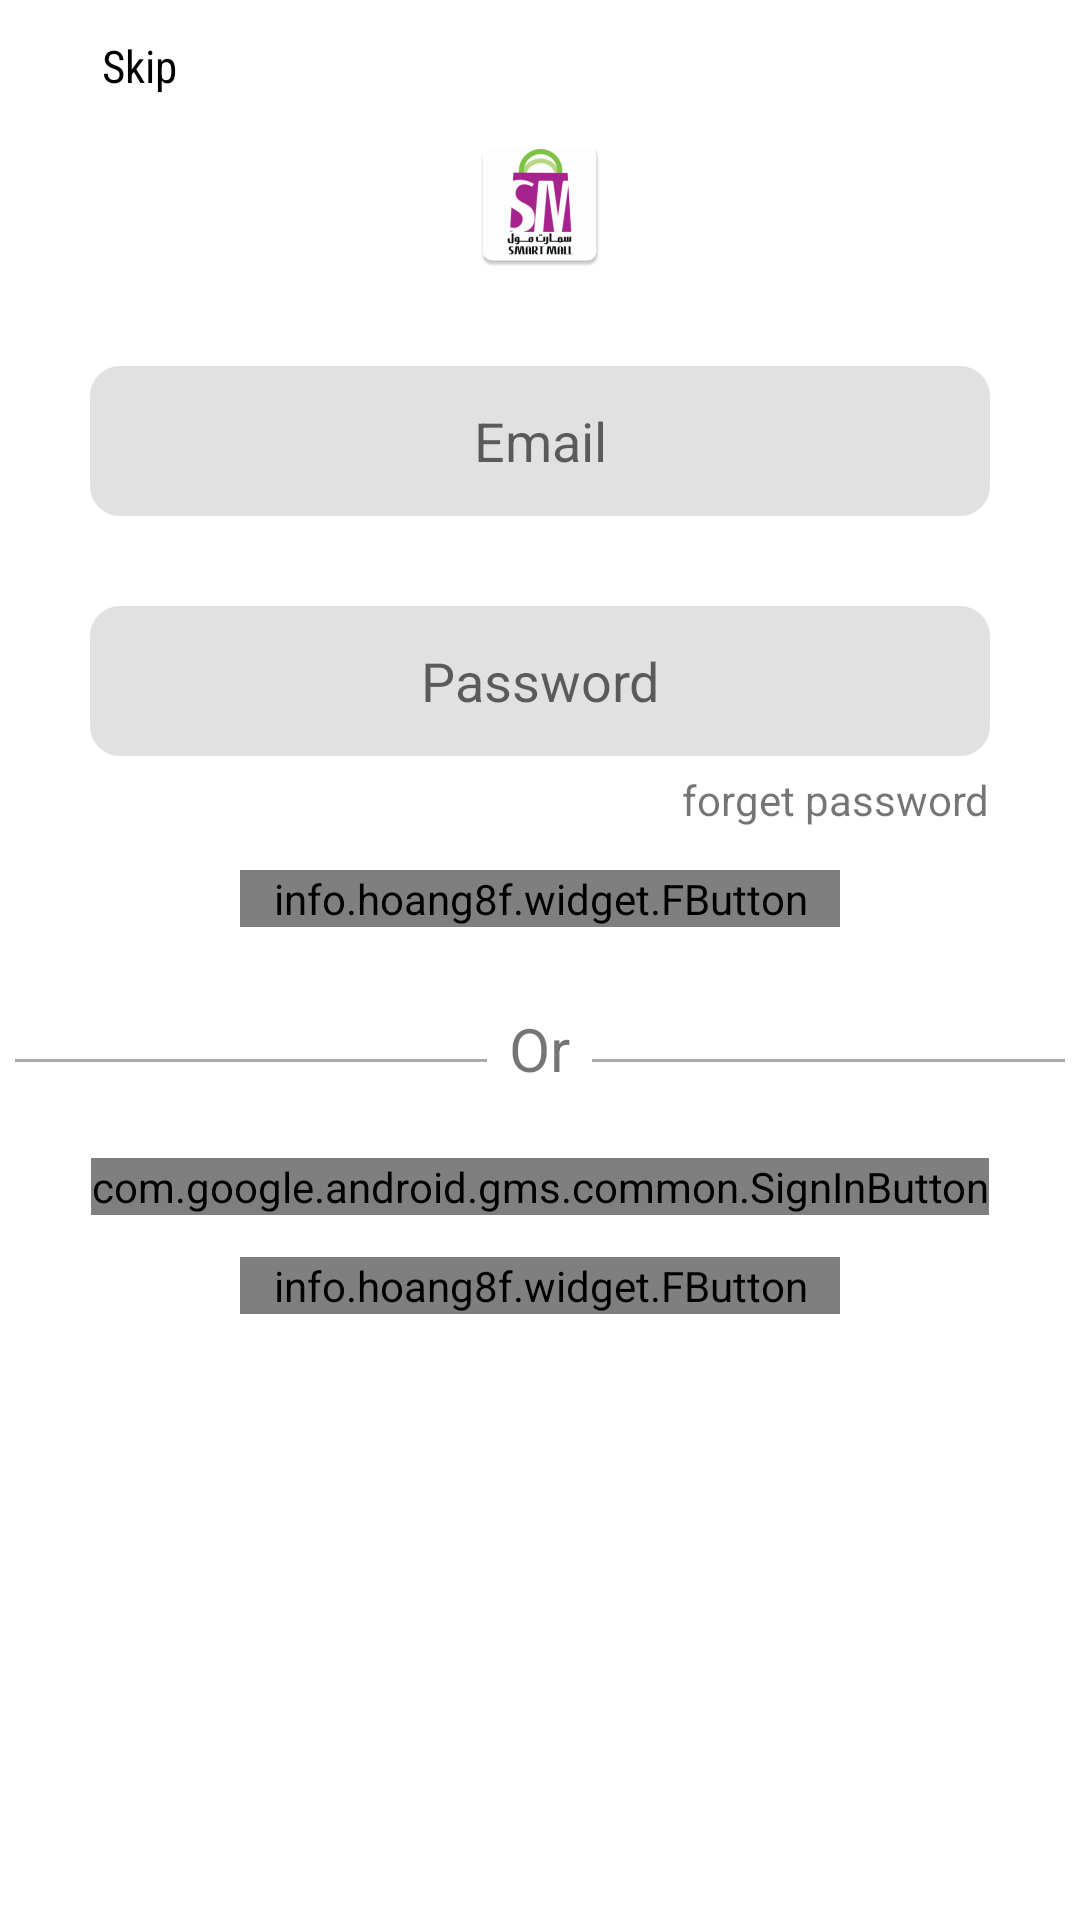

Reconstruct the res/layout file that produces this screen, plus the resources it refers to.
<!-- AndroidManifest.xml: application theme AppTheme -->
<!-- res/layout/activity_login.xml -->
<?xml version="1.0" encoding="utf-8"?>
<android.support.constraint.ConstraintLayout xmlns:android="http://schemas.android.com/apk/res/android"
    xmlns:app="http://schemas.android.com/apk/res-auto"
    xmlns:fbutton="http://schemas.android.com/apk/res-auto"
    xmlns:tools="http://schemas.android.com/tools"
    android:layout_width="match_parent"
    android:layout_height="match_parent"
    android:background="@android:color/white"
    tools:context=".activites.LoginActivity">

    <ScrollView
        android:layout_width="match_parent"
        android:layout_height="match_parent">

        <LinearLayout
            android:layout_width="match_parent"
            android:layout_height="match_parent"
            android:gravity="center_horizontal"
            android:orientation="vertical">

            <LinearLayout

                android:id="@+id/skip_btn"
                android:layout_width="wrap_content"
                android:layout_height="wrap_content"
                android:layout_gravity="start"
                android:layout_margin="10dp"
                android:orientation="horizontal">

                <ImageView
                    android:layout_width="24dp"
                    android:layout_height="24dp"
                    android:layout_gravity="start"
                    android:scaleType="fitXY"
                    android:src="@drawable/ic_keyboard_arrow_left_black_24dp"
                    android:tint="@color/colorPrimary" />

                <TextView
                    android:layout_width="wrap_content"
                    android:layout_height="wrap_content"
                    android:layout_gravity="center"
                    android:fontFamily="sans-serif-condensed"
                    android:text="@string/skip"
                    android:textColor="@android:color/black"
                    android:textSize="15sp" />
            </LinearLayout>

            <ImageView
                android:layout_width="match_parent"
                android:layout_height="wrap_content"
                android:gravity="center"
                android:src="@mipmap/ic_launcher" />

            <EditText
                android:id="@+id/username_input"
                android:layout_width="match_parent"
                android:layout_height="50dp"
                android:layout_marginLeft="30dp"
                android:layout_marginTop="30dp"
                android:layout_marginRight="30dp"
                android:background="@drawable/login_btn_shape"
                android:hint="@string/email"
                android:inputType="textEmailAddress"
                android:padding="8dp"
                android:textAlignment="center" />

            <EditText
                android:id="@+id/password_input"
                android:layout_width="match_parent"
                android:layout_height="50dp"
                android:layout_marginLeft="30dp"
                android:layout_marginTop="30dp"
                android:layout_marginRight="30dp"
                android:background="@drawable/login_btn_shape"
                android:hint="@string/password"
                android:inputType="textPassword"
                android:padding="8dp"
                android:textAlignment="center" />

            <TextView
                android:id="@+id/forget_password_txt"
                android:layout_width="wrap_content"
                android:layout_height="wrap_content"
                android:layout_gravity="end"
                android:layout_marginTop="5dp"
                android:layout_marginEnd="30dp"
                android:text="@string/forget_passowrd" />

            <info.hoang8f.widget.FButton
                android:id="@+id/btnLogin"
                android:layout_width="200dp"
                android:layout_height="wrap_content"
                android:layout_margin="14dp"
                android:text="@string/signin"
                android:textColor="@android:color/white"
                app:cornerRadius="10dp"
                app:fButtonColor="@color/colorPrimary"
                app:shadowColor="@color/colorPrimaryDark"
                app:shadowHeight="2dp"
                fbutton:shadowEnabled="true" />

            <FrameLayout
                android:layout_width="match_parent"
                android:layout_height="wrap_content"
                android:layout_margin="5dp">

                <View
                    android:layout_width="match_parent"
                    android:layout_height="1dp"
                    android:layout_gravity="center"
                    android:layout_marginTop="4dp"
                    android:background="@android:color/darker_gray" />

                <TextView
                    android:layout_width="35dp"
                    android:layout_height="wrap_content"
                    android:layout_gravity="center"
                    android:layout_margin="8dp"
                    android:background="@android:color/white"
                    android:gravity="center"
                    android:text="@string/or"
                    android:textSize="20sp" />
            </FrameLayout>

            
            <com.google.android.gms.common.SignInButton
                android:id="@+id/default_google_sign_in_button"
                android:layout_width="wrap_content"
                android:layout_height="wrap_content"
                android:layout_marginTop="10dp"
                app:buttonSize="wide" />

            <info.hoang8f.widget.FButton
                android:id="@+id/btn_signup"
                android:layout_width="200dp"
                android:layout_height="wrap_content"
                android:layout_margin="14dp"
                android:text="@string/signup"
                android:textColor="@android:color/black"
                app:cornerRadius="10dp"
                app:fButtonColor="@android:color/white"
                app:shadowColor="@android:color/white"
                app:shadowHeight="2dp"
                fbutton:shadowEnabled="true" />
        </LinearLayout>
    </ScrollView>
</android.support.constraint.ConstraintLayout>
<!-- resources referenced by this layout -->
<resources>
  <color name="colorPrimary">#A7228E</color>
  <color name="colorPrimaryDark">#861a72</color>
  <!-- drawable login_btn_shape (drawable) -->
  <?xml version="1.0" encoding="utf-8"?>
  <selector xmlns:android="http://schemas.android.com/apk/res/android">
      <item>
          <shape android:shape="rectangle">
              <solid android:color="#e1e1e1" />
              <corners android:radius="10dp"/>
          </shape>
      </item>
  
  </selector>
  <!-- mipmap ic_launcher: png bitmap (mipmap-hdpi, 3545 bytes) -->
  <string name="email">Email</string>
  <string name="forget_passowrd">forget password</string>
  <string name="or">Or</string>
  <string name="password">Password</string>
  <string name="signin">Sign in</string>
  <string name="signingogle">Sign in Google</string>
  <string name="signup">Sign Up</string>
  <string name="skip">Skip</string>
  <style name="AppTheme" parent="Theme.AppCompat.Light.NoActionBar">
          
          <item name="colorPrimary">@color/colorPrimary</item>
          <item name="colorPrimaryDark">@color/colorPrimaryDark</item>
          <item name="colorAccent">@color/colorAccent</item>
      </style>
  <color name="colorAccent">#83C54C</color>
</resources>
